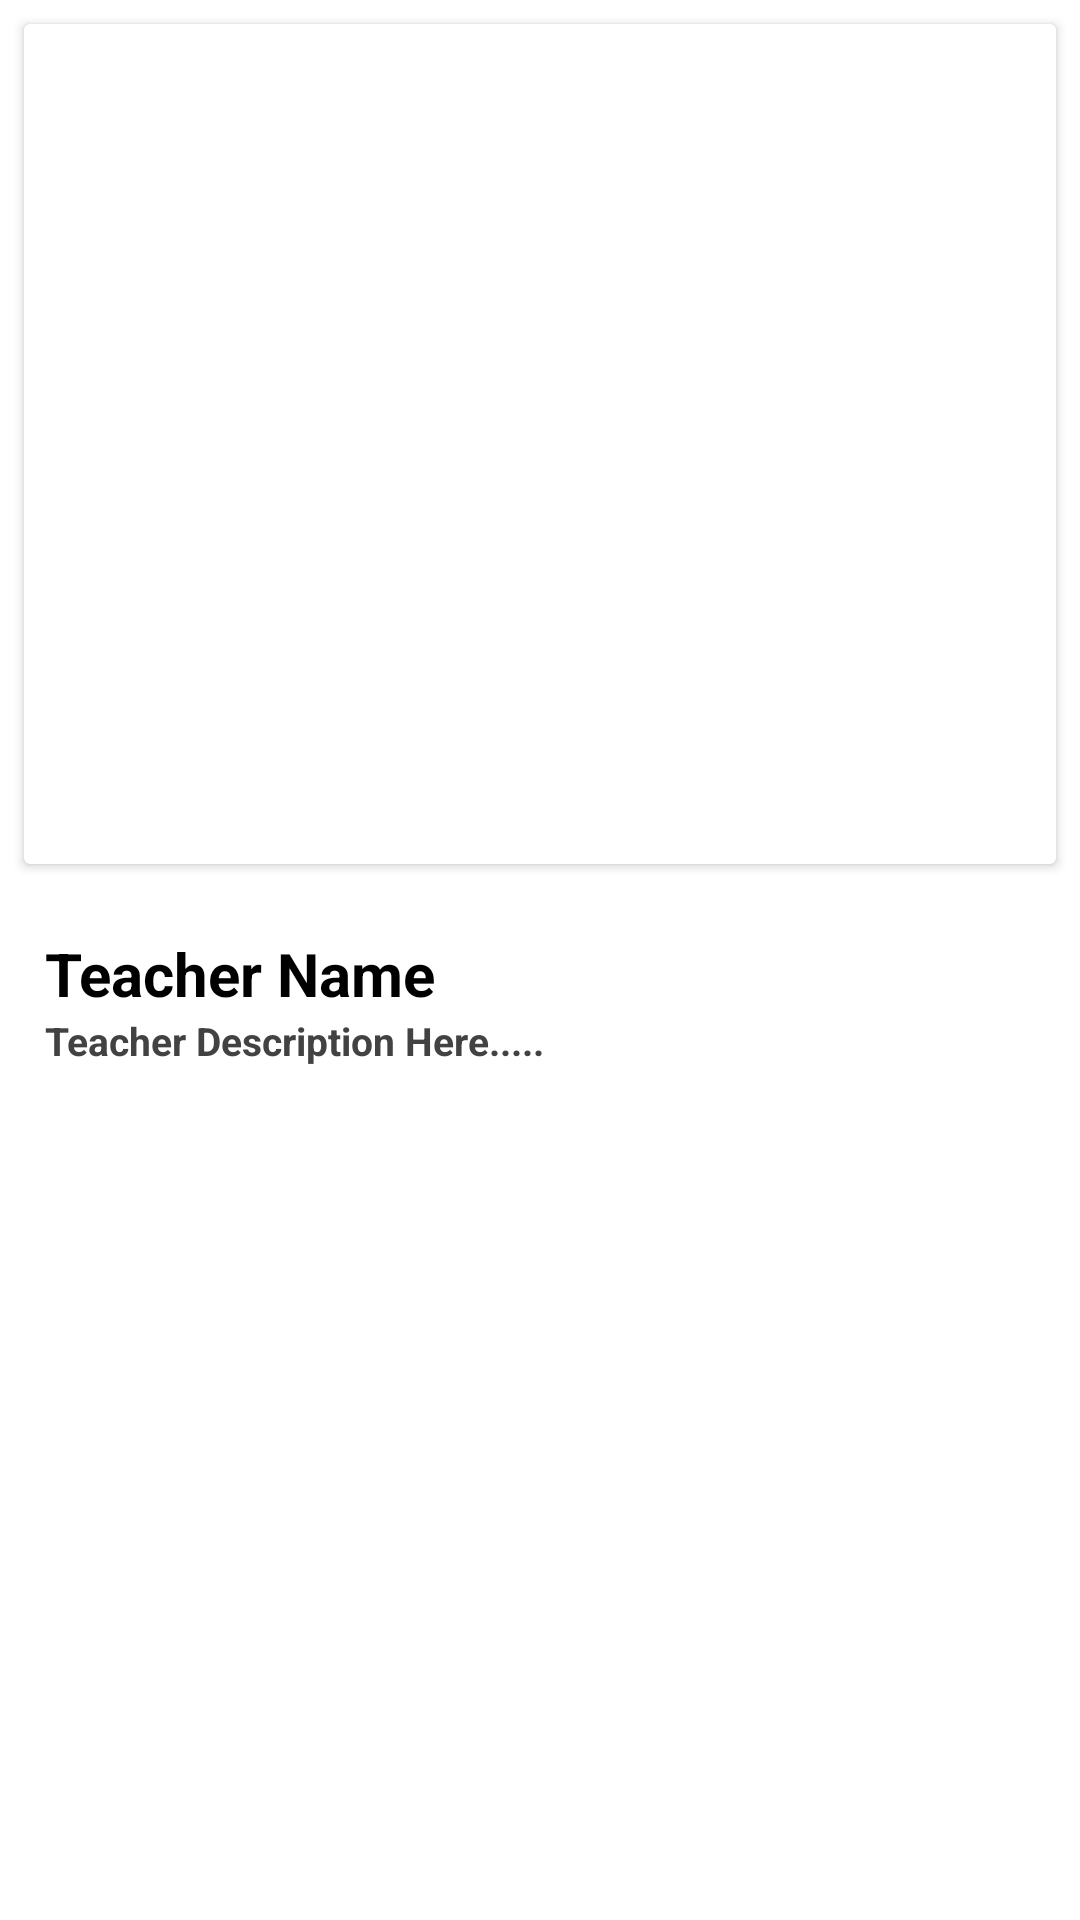

The Android layout XML behind this screen, and the referenced resources:
<!-- AndroidManifest.xml: application theme Theme.AddInformationFirebase -->
<!-- res/layout/activity_details.xml -->
<?xml version="1.0" encoding="utf-8"?>
<LinearLayout xmlns:android="http://schemas.android.com/apk/res/android"
    xmlns:app="http://schemas.android.com/apk/res-auto"
    xmlns:tools="http://schemas.android.com/tools"
    android:layout_width="match_parent"
    android:layout_height="match_parent"
    xmlns:card_view="http://schemas.android.com/tools"
    android:orientation="vertical"
    tools:context=".view.DetailsActivity">
    <ScrollView
        android:layout_width="match_parent"
        android:layout_height="wrap_content">

        <LinearLayout
            android:orientation="vertical"
            android:layout_width="match_parent"
            android:layout_height="wrap_content">
            <androidx.cardview.widget.CardView
                android:layout_margin="8dp"
                card_view:cardCornerRadius="3dp"
                card_view:cardElevation="5dp"
                android:layout_width="match_parent"
                android:layout_height="280dp">
                <ImageView
                    android:id="@+id/teacherDetailImageView"
                    android:scaleType="fitXY"
                    android:layout_width="match_parent"
                    android:layout_height="match_parent"/>
            </androidx.cardview.widget.CardView>
            <LinearLayout
                android:layout_marginTop="15dp"
                android:orientation="vertical"
                android:layout_width="match_parent"
                android:layout_height="wrap_content">
                <TextView
                    android:textSize="20sp"
                    android:textStyle="bold"
                    android:textColor="@color/black"
                    android:text="Teacher Name"
                    android:layout_marginStart="15dp"
                    android:layout_marginEnd="15dp"
                    android:id="@+id/nameDetailTextView"
                    android:textAppearance="?android:attr/textAppearanceLarge"
                    android:layout_width="match_parent"
                    android:layout_height="wrap_content"/>
                <TextView
                    android:textSize="13sp"
                    android:textStyle="bold"
                    android:textColor="@color/cardview_dark_background"
                    android:text="Teacher Description Here....."
                    android:layout_marginStart="15dp"
                    android:layout_marginEnd="15dp"
                    android:id="@+id/descriptionDetailTextView"
                    android:textAppearance="?android:attr/textAppearanceSmall"
                    android:layout_width="match_parent"
                    android:layout_height="wrap_content"/>



            </LinearLayout>



        </LinearLayout>

    </ScrollView>

</LinearLayout>
<!-- resources referenced by this layout -->
<resources>
  <style name="Theme.AddInformationFirebase" parent="Theme.MaterialComponents.DayNight.DarkActionBar">
          
          <item name="colorPrimary">@color/purple_500</item>
          <item name="colorPrimaryVariant">@color/purple_700</item>
          <item name="colorOnPrimary">@color/white</item>
          
          <item name="colorSecondary">@color/teal_200</item>
          <item name="colorSecondaryVariant">@color/teal_700</item>
          <item name="colorOnSecondary">@color/black</item>
          
          <item name="android:statusBarColor" tools:targetApi="l">?attr/colorPrimaryVariant</item>
          
      </style>
  <!-- not gathered from this repository: default colours our renderer supplied (Android Studio template values) -->
  <color name="purple_500">#FF6200EE</color>
  <color name="purple_700">#FF3700B3</color>
  <color name="teal_200">#FF03DAC5</color>
  <color name="teal_700">#FF018786</color>
  <color name="black">#FF000000</color>
  <color name="white">#FFFFFFFF</color>
</resources>
